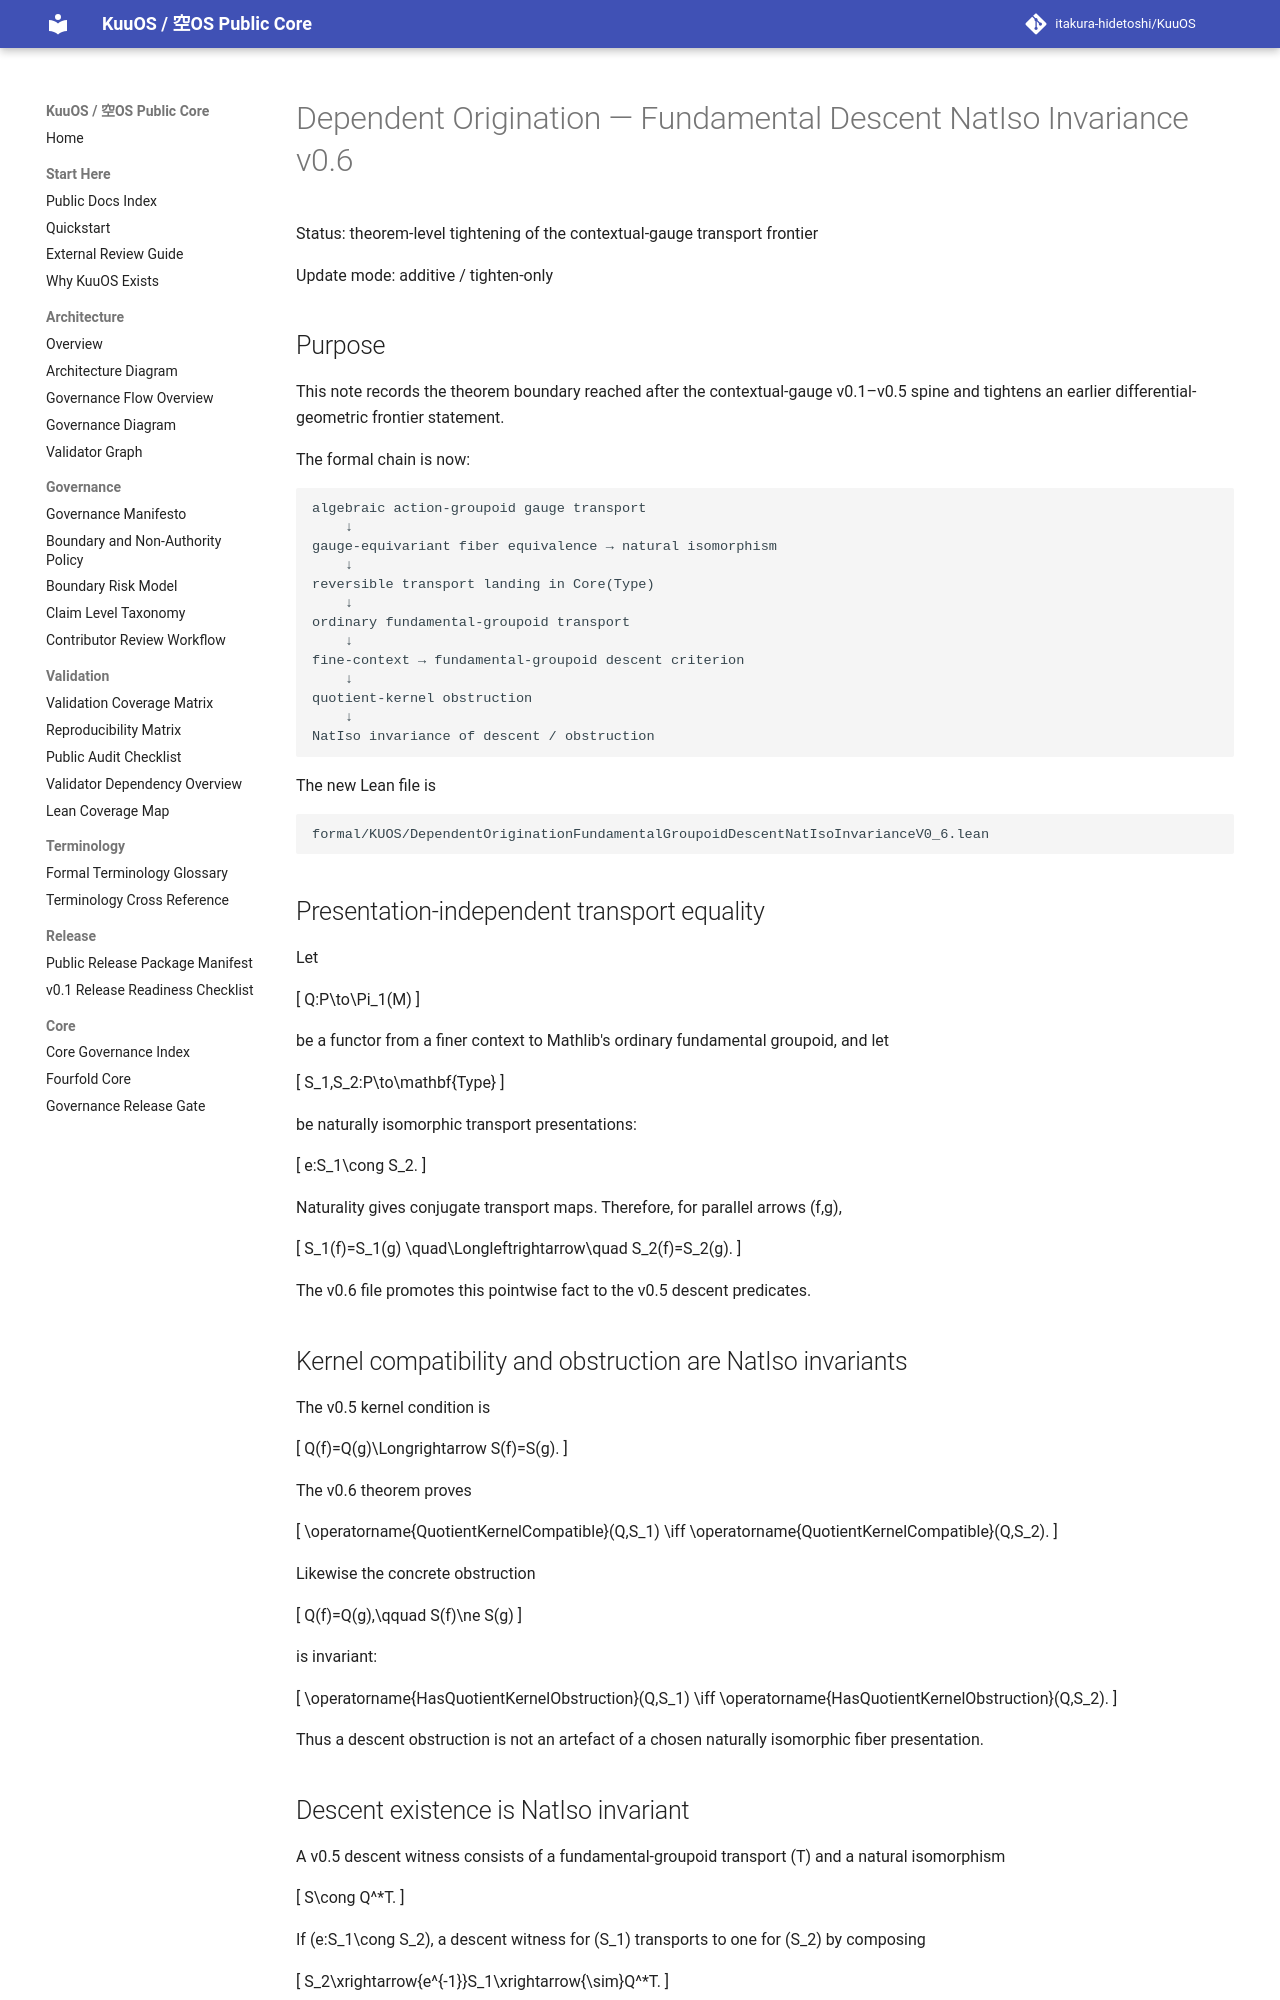

repository: itakura-hidetoshi/KuuOS · page: DEPENDENT_ORIGINATION_FUNDAMENTAL_DESCENT_NATISO_INVARIANCE_v0_6/index.html · generator: mkdocs

# Dependent Origination — Fundamental Descent NatIso Invariance v0.6

Status: theorem-level tightening of the contextual-gauge transport frontier

Update mode: additive / tighten-only

## Purpose

This note records the theorem boundary reached after the contextual-gauge v0.1–v0.5 spine and tightens an earlier differential-geometric frontier statement.

The formal chain is now:

```text
algebraic action-groupoid gauge transport
    ↓
gauge-equivariant fiber equivalence → natural isomorphism
    ↓
reversible transport landing in Core(Type)
    ↓
ordinary fundamental-groupoid transport
    ↓
fine-context → fundamental-groupoid descent criterion
    ↓
quotient-kernel obstruction
    ↓
NatIso invariance of descent / obstruction
```

The new Lean file is

```text
formal/KUOS/DependentOriginationFundamentalGroupoidDescentNatIsoInvarianceV0_6.lean
```

## Presentation-independent transport equality

Let

\[
Q:P\to\Pi_1(M)
\]

be a functor from a finer context to Mathlib's ordinary fundamental groupoid, and let

\[
S_1,S_2:P\to\mathbf{Type}
\]

be naturally isomorphic transport presentations:

\[
e:S_1\cong S_2.
\]

Naturality gives conjugate transport maps. Therefore, for parallel arrows \(f,g\),

\[
S_1(f)=S_1(g)
\quad\Longleftrightarrow\quad
S_2(f)=S_2(g).
\]

The v0.6 file promotes this pointwise fact to the v0.5 descent predicates.

## Kernel compatibility and obstruction are NatIso invariants

The v0.5 kernel condition is

\[
Q(f)=Q(g)\Longrightarrow S(f)=S(g).
\]

The v0.6 theorem proves

\[
\operatorname{QuotientKernelCompatible}(Q,S_1)
\iff
\operatorname{QuotientKernelCompatible}(Q,S_2).
\]

Likewise the concrete obstruction

\[
Q(f)=Q(g),\qquad S(f)\ne S(g)
\]

is invariant:

\[
\operatorname{HasQuotientKernelObstruction}(Q,S_1)
\iff
\operatorname{HasQuotientKernelObstruction}(Q,S_2).
\]

Thus a descent obstruction is not an artefact of a chosen naturally isomorphic fiber presentation.

## Descent existence is NatIso invariant

A v0.5 descent witness consists of a fundamental-groupoid transport \(T\) and a natural isomorphism

\[
S\cong Q^*T.
\]

If \(e:S_1\cong S_2\), a descent witness for \(S_1\) transports to one for \(S_2\) by composing

\[
S_2\xrightarrow{e^{-1}}S_1\xrightarrow{\sim}Q^*T.
\]

Hence

\[
\operatorname{Nonempty}(\operatorname{FundamentalDescent}(Q,S_1))
\iff
\operatorname{Nonempty}(\operatorname{FundamentalDescent}(Q,S_2)).
\]

Non-descent is therefore invariant as well.
